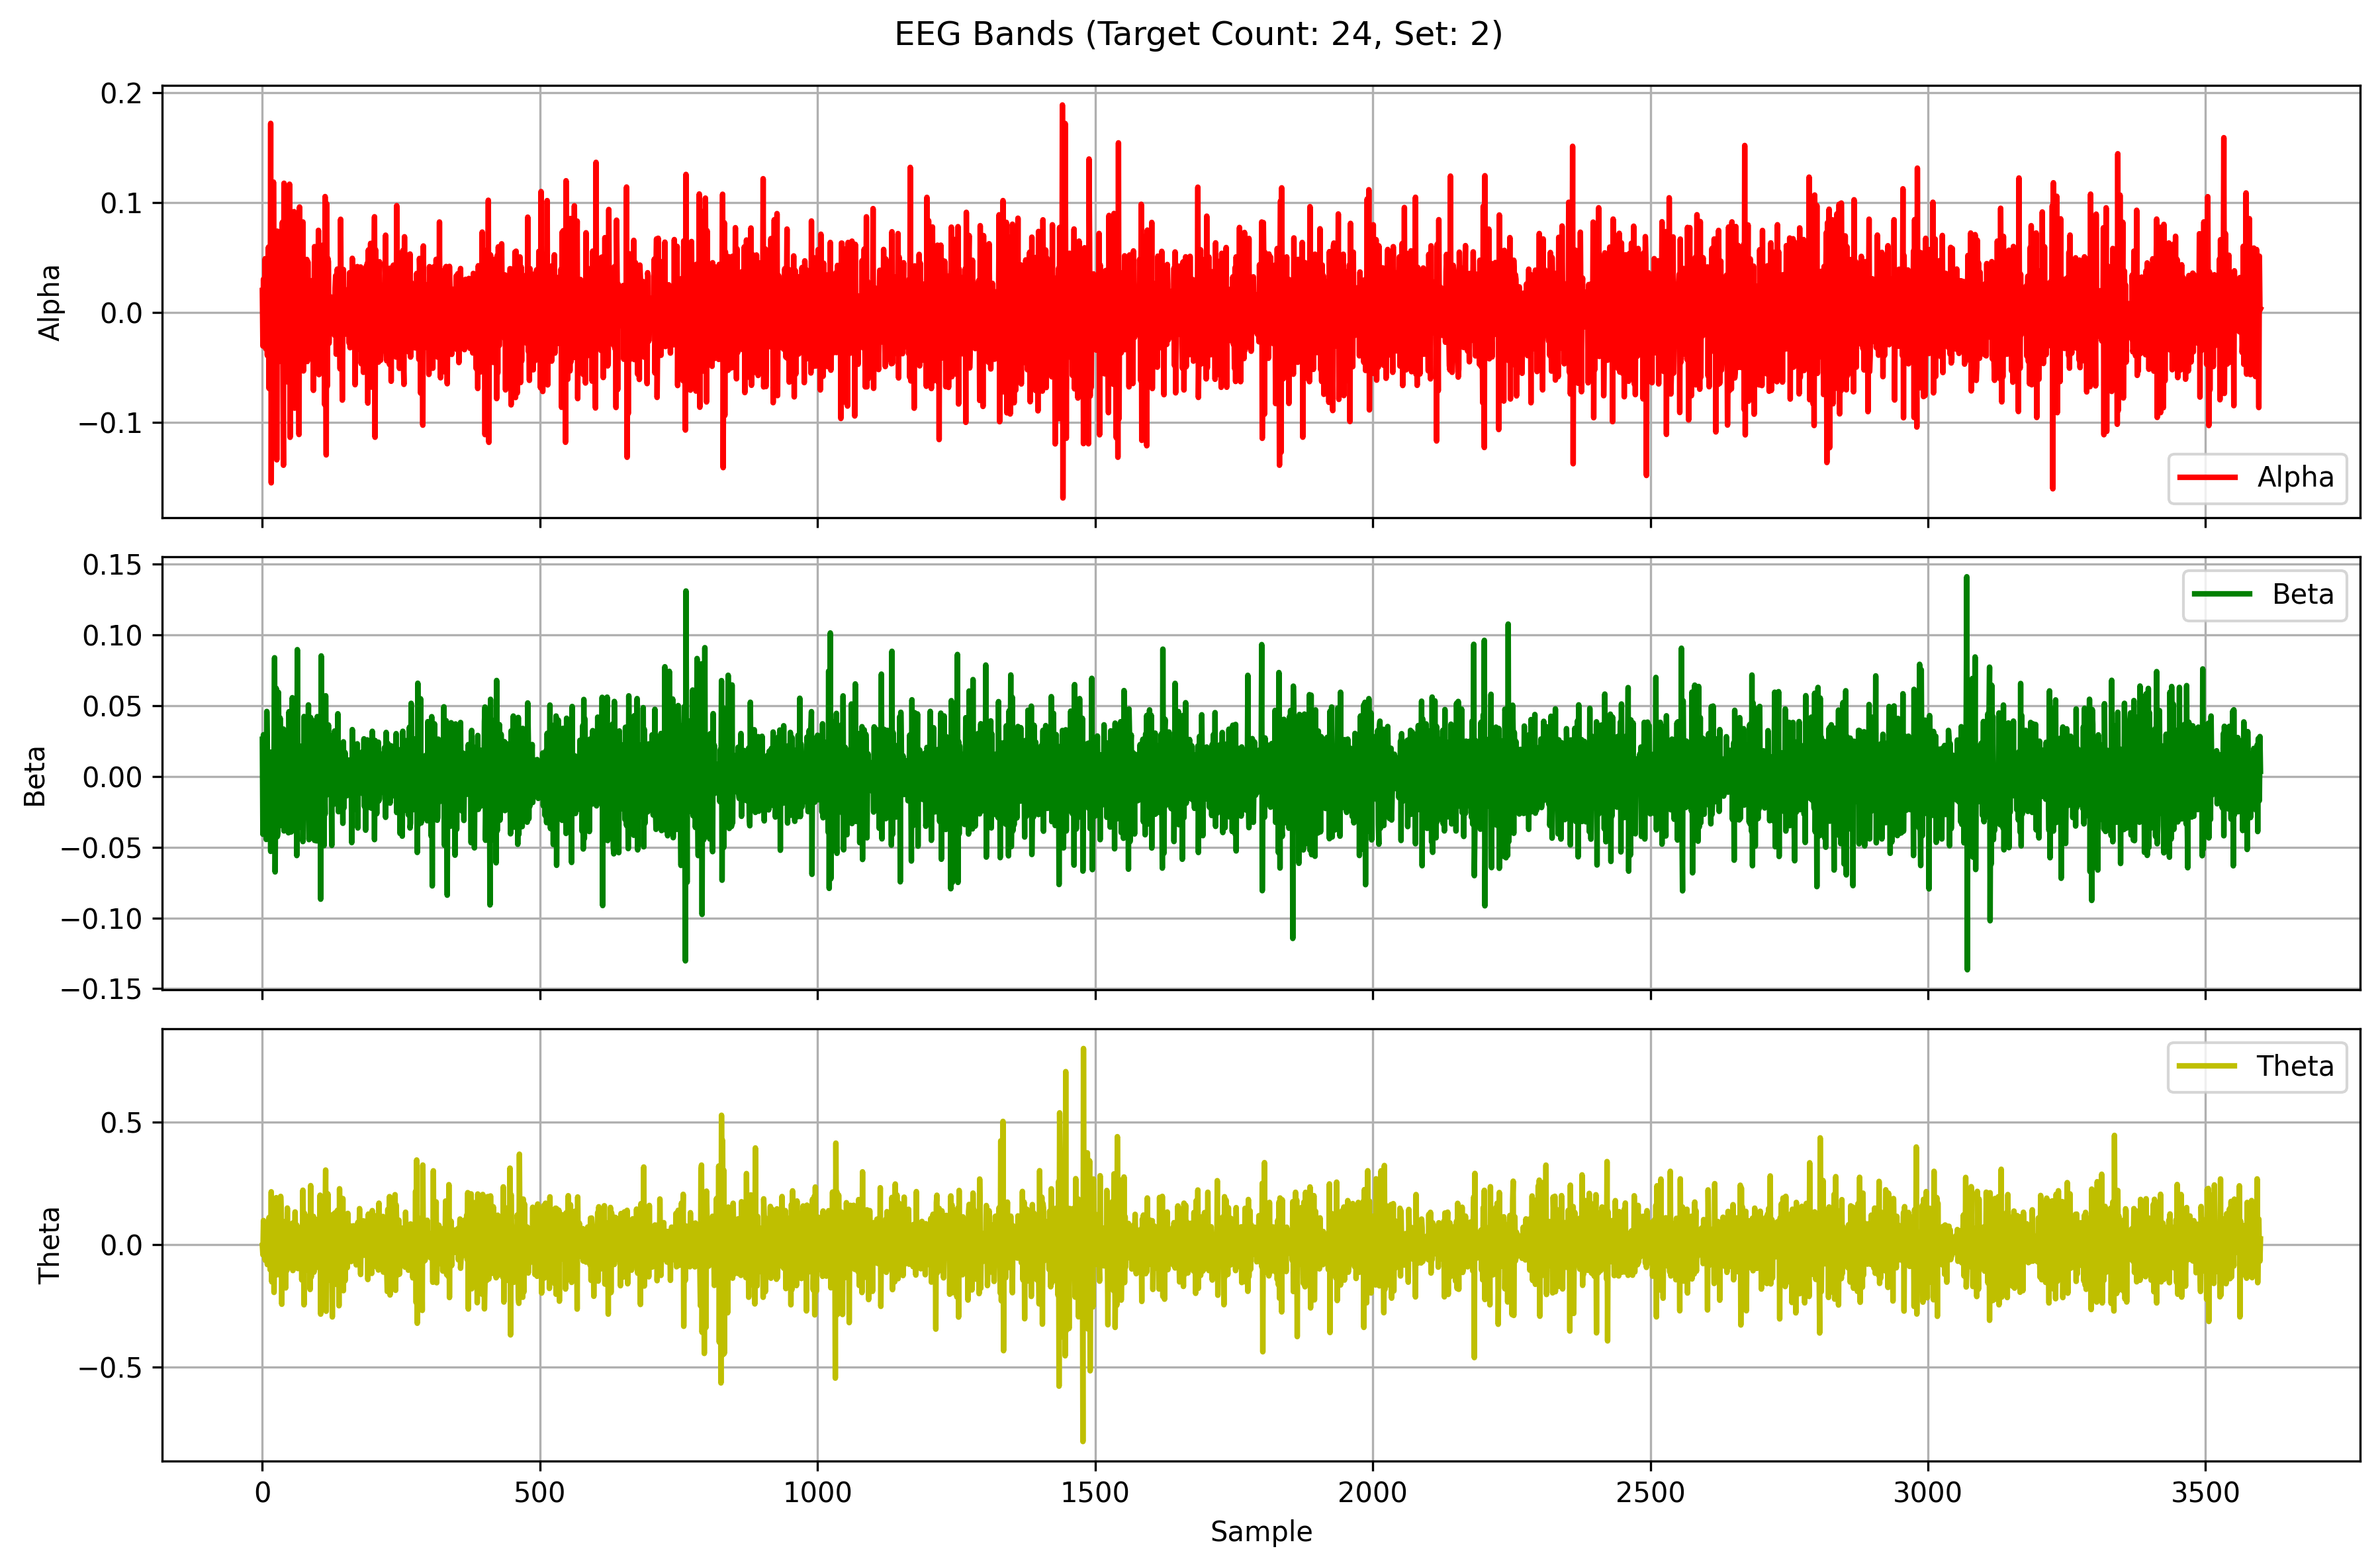

Source data for this figure (header and first rows):
Alpha, Beta, Theta
0.01998, 0.02633, -0.00412
-0.03056, -0.04085, -0.04197
0.03024, 0.02954, 0.09827
-0.01817, -0.02119, -0.03264
-0.00698, -0.007231, 0.0908
0.04891, 0.0008427, -0.0637
-0.03297, 0.002531, -0.005689
0.04808, -0.04452, -0.001462
-0.02164, 0.04602, 0.01818
-0.03923, 0.022, -0.082
-0.01258, -0.003647, -0.004257
0.05934, 0.01208, -0.0724
-0.06916, -0.03363, 0.1107
0.04313, 0.014, 0.0657
-0.05849, 0.0115, -0.1031
0.172, -0.05295, -0.06063
-0.1551, 0.01723, 0.2159
0.02356, 0.01628, -0.1524
0.03985, -0.007607, 0.043
-0.08385, 0.00521, -0.03885
0.1186, -0.03792, 0.163
0.01167, 0.00995, -0.1957
-0.06703, 0.08398, -0.007879
-0.03079, -0.06747, -0.07522
0.003653, -0.01191, 0.06512
0.07094, 0.06231, 0.1918
-0.1341, -0.00651, -0.1237
0.07394, -0.04248, -0.0148
0.01163, -0.0392, 0.1193
-0.04481, 0.05953, -0.1103
0.04021, 0.01183, 0.06477
-0.006005, -0.03492, -0.01262
-0.02791, 0.04136, -0.1255
-0.01326, -0.008971, 0.1971
0.001005, -0.01713, 0.1281
0.01915, 0.001086, -0.2441
0.08195, 0.004118, 0.09663
-0.04715, -0.02676, 0.009321
-0.1391, 0.03358, -0.02523
0.1175, -0.03849, -0.09413
0.04268, 0.0001717, 0.08352
-0.05271, 0.02416, 0.08963
0.04726, 0.01402, -0.1774
-0.03411, -0.01104, 0.09369
-0.00979, -0.01825, -0.1068
0.00451, 0.03013, 0.1494
0.04539, -0.01221, -0.08609
-0.06367, -0.03979, -0.08753
-0.009262, 0.04585, 0.05099
0.1167, 0.006072, -0.06558
-0.1136, -0.0081, 0.0549
0.02405, -0.005378, -0.0236
-0.004161, -0.03922, 0.003417
-0.02103, 0.002186, 0.05018
0.02133, 0.05574, 0.08731
0.0002632, -0.02157, -0.1063
-0.03385, 0.01085, 0.01532
0.09173, -0.02224, -0.08574
-0.08716, -0.005597, 0.007946
0.05197, 0.02075, 0.1335
... 3,540 more rows
